Run: headless pygame with SDL's dummy video driver; simulated clock (each Clock.tick advances the game by its frame time, no real sleeping); random seed 0; keys injected as events and as key.get_pressed() state; no mouse input.
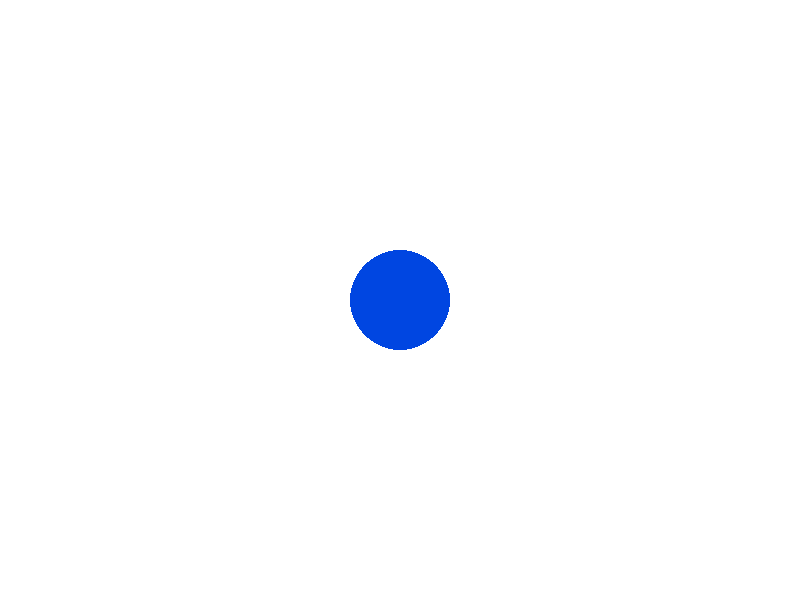
Frame 1 of 4 · flips 1–60 · no input
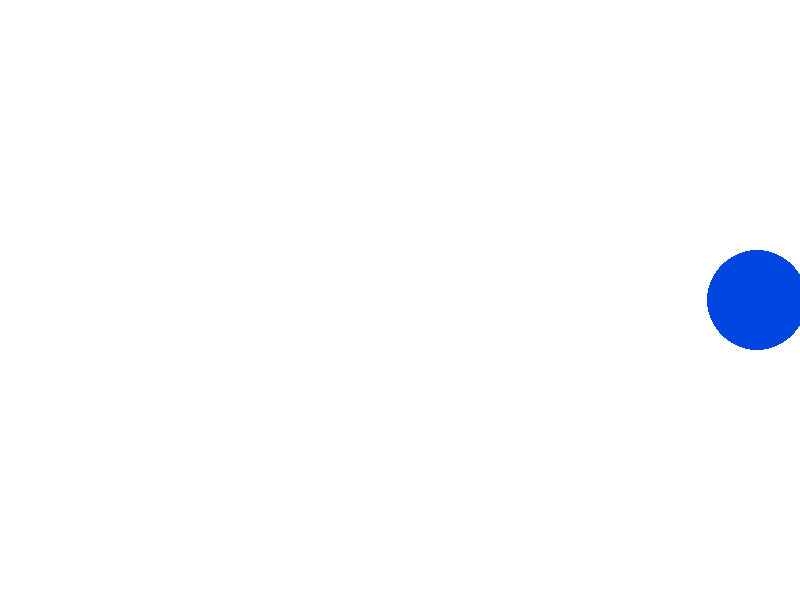
Frame 2 of 4 · flips 61–180 · tapped SPACE, RETURN · held RIGHT (→), D
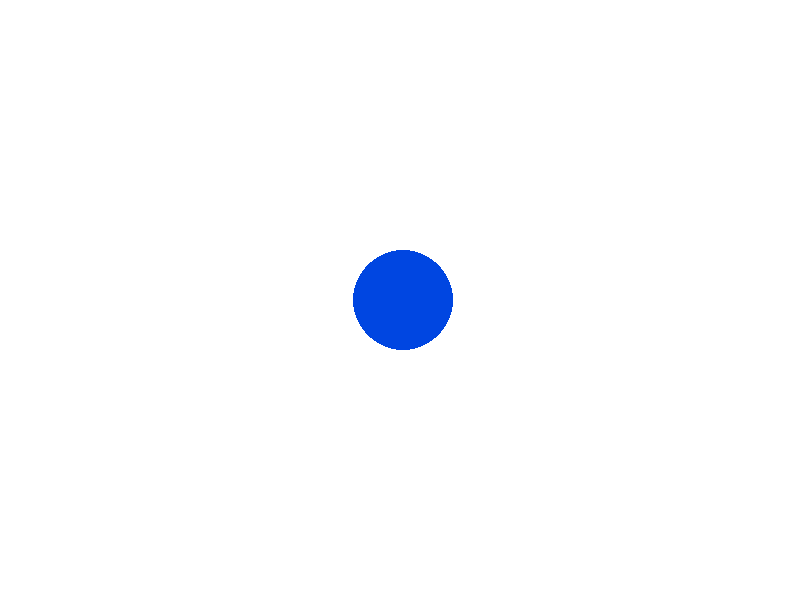
Frame 3 of 4 · flips 181–300 · held DOWN (↓), S
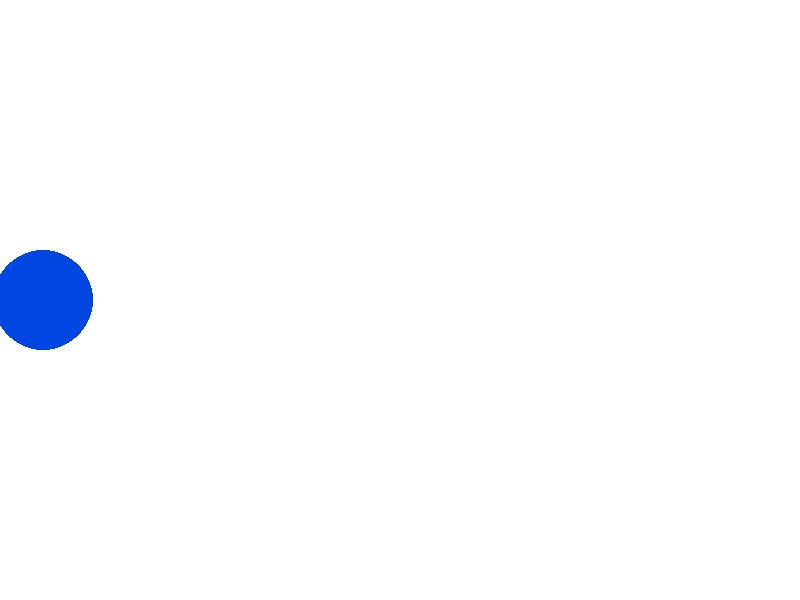
Frame 4 of 4 · flips 301–420 · held LEFT (←), A, UP (↑), W

The pygame program that drew these frames:

import pygame
import sys

pygame.init()
sc=pygame.display.set_mode((800,600))

x=400
y=300
r=50

STOP='stop'
LEFT='left'
RIGHT='right'

motion=STOP
x1=1

while True:
    
    for i in pygame.event.get():
        if i.type==pygame.QUIT:
            pygame.quit()
            sys.exit()
        elif i.type==pygame.KEYDOWN:
            if i.key==pygame.K_LEFT:
                x1=x
                motion=LEFT
            elif i.key==pygame.K_RIGHT:
                x1=x
                motion=RIGHT
        elif i.type==pygame.KEYUP:
            if i.key==pygame.K_LEFT:
                motion=RIGHT
            elif i.key==pygame.K_RIGHT:
                motion=LEFT

    sc.fill((255,255,255))
    pygame.draw.circle(sc,(0,70,225),(x,y),r)
    pygame.display.update()

    if motion==LEFT:
        x=x-3
    elif motion==RIGHT:
        x=x+3
    if x == x1:
        motion = STOP

    pygame.time.delay(20)

    # в этой программе также как и в linux keyboard lesson.py круг ведет себя не 'естественно' при зажатии обеих клавиш, вплоть до того что бесконечно движется вправо если нажать лево, потом не отпуская лево нажать право, отпустить поочередно право и лево (см. алгоритм) 
